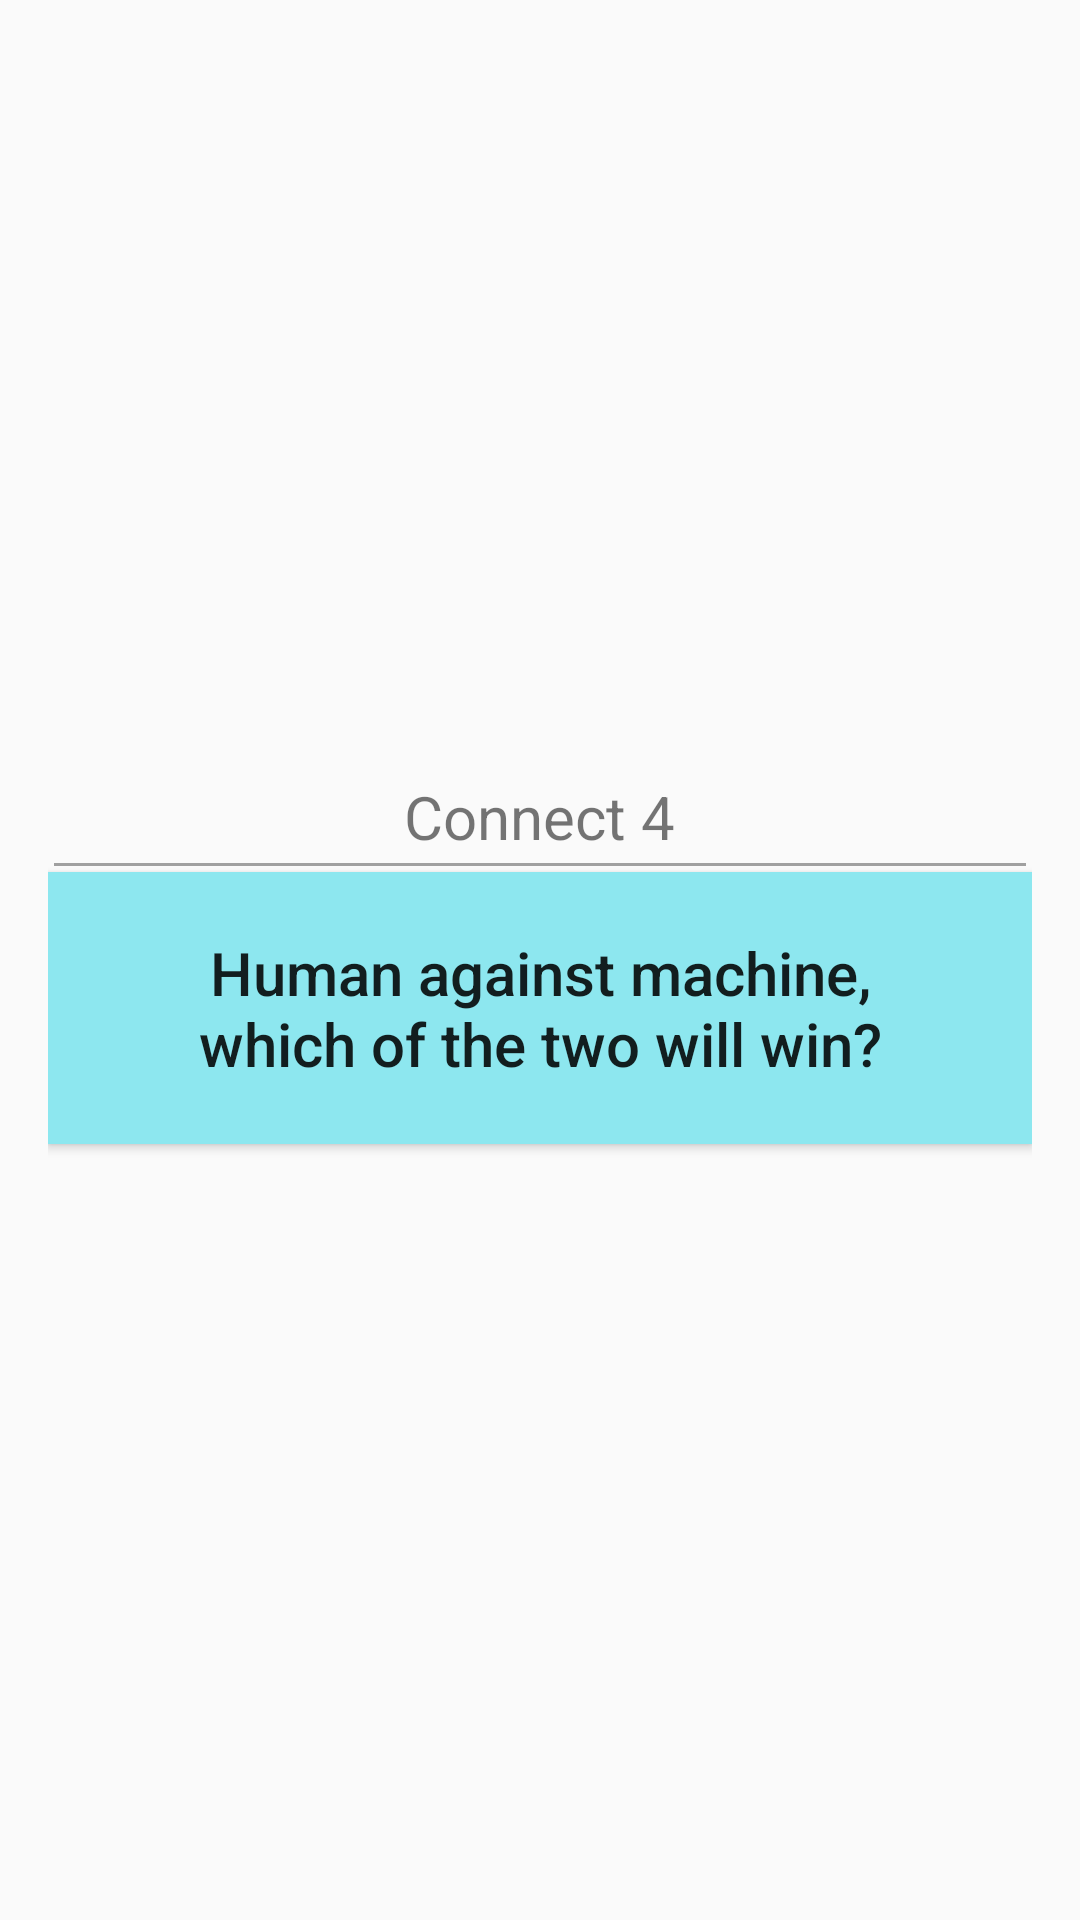

Reconstruct the res/layout file that produces this screen, plus the resources it refers to.
<!-- AndroidManifest.xml: application theme AppTheme -->
<!-- res/layout/activity_initial.xml -->
<?xml version="1.0" encoding="utf-8"?>
<LinearLayout xmlns:android="http://schemas.android.com/apk/res/android"
    xmlns:tools="http://schemas.android.com/tools"
    android:id="@+id/activity_initial"
    android:layout_width="match_parent"
    android:layout_height="match_parent"
    android:orientation="vertical"
    android:gravity="center"
    android:paddingBottom="@dimen/activity_vertical_margin"
    android:paddingLeft="@dimen/activity_horizontal_margin"
    android:paddingRight="@dimen/activity_horizontal_margin"
    android:paddingTop="@dimen/activity_vertical_margin"
    tools:context="es.games.lazarov.connect4.Initial">

    <TextView
        android:layout_width="wrap_content"
        android:layout_height="wrap_content"
        android:text="@string/game_name"
        android:textSize="@dimen/button_text"/>

    <View
        android:layout_margin="2dp"
        android:layout_width="match_parent"
        android:layout_height="1dp"
        android:background="@color/divisor"
        />

    <Button android:id="@+id/single_player"
        android:layout_width="match_parent"
        android:layout_height="wrap_content"
        android:text="@string/single_player"
        android:padding="@dimen/button_text"
        android:textAllCaps="false"
        android:textSize="@dimen/button_text"
        android:background="@color/emptychecker"/>

</LinearLayout>
<!-- resources referenced by this layout -->
<resources>
  <color name="divisor">#A0A0A0</color>
  <color name="emptychecker">#8DE7EF</color>
  <dimen name="activity_horizontal_margin">16dp</dimen>
  <dimen name="activity_vertical_margin">16dp</dimen>
  <dimen name="button_text">20sp</dimen>
  <string name="game_name">Connect 4</string>
  <string name="single_player">Human against machine,\nwhich of the two will win?</string>
  <style name="AppTheme" parent="Theme.AppCompat.Light.DarkActionBar">
          
          <item name="colorPrimary">@color/colorPrimary</item>
          <item name="colorPrimaryDark">@color/colorPrimaryDark</item>
          <item name="colorAccent">@color/colorAccent</item>
      </style>
  <color name="colorPrimary">#3F51B5</color>
  <color name="colorPrimaryDark">#303F9F</color>
  <color name="colorAccent">#FF4081</color>
</resources>
